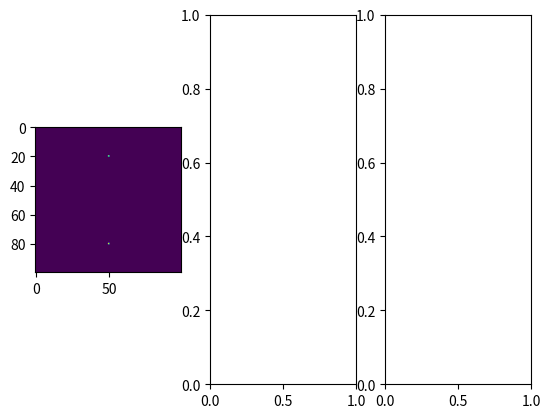

Write the Python code that produced this figure.
import numpy as np
from scipy.signal import convolve2d
import matplotlib.pyplot as plt

f1 = np.zeros((100,100))

f1[20,50] = 1
f1[80,50] = 1

fig,ax = plt.subplots(nrows=1,ncols=3)

ax[0].imshow(f1)

def exp_decay_2d(x,y):

    r = np.sqrt(x**2+y**2)

    return np.exp(-r)

def make_origin_center(x,y,size):

    x_t = int(x-size/2)
    y_t = int(y-size/2)

    return x_t,y_t

